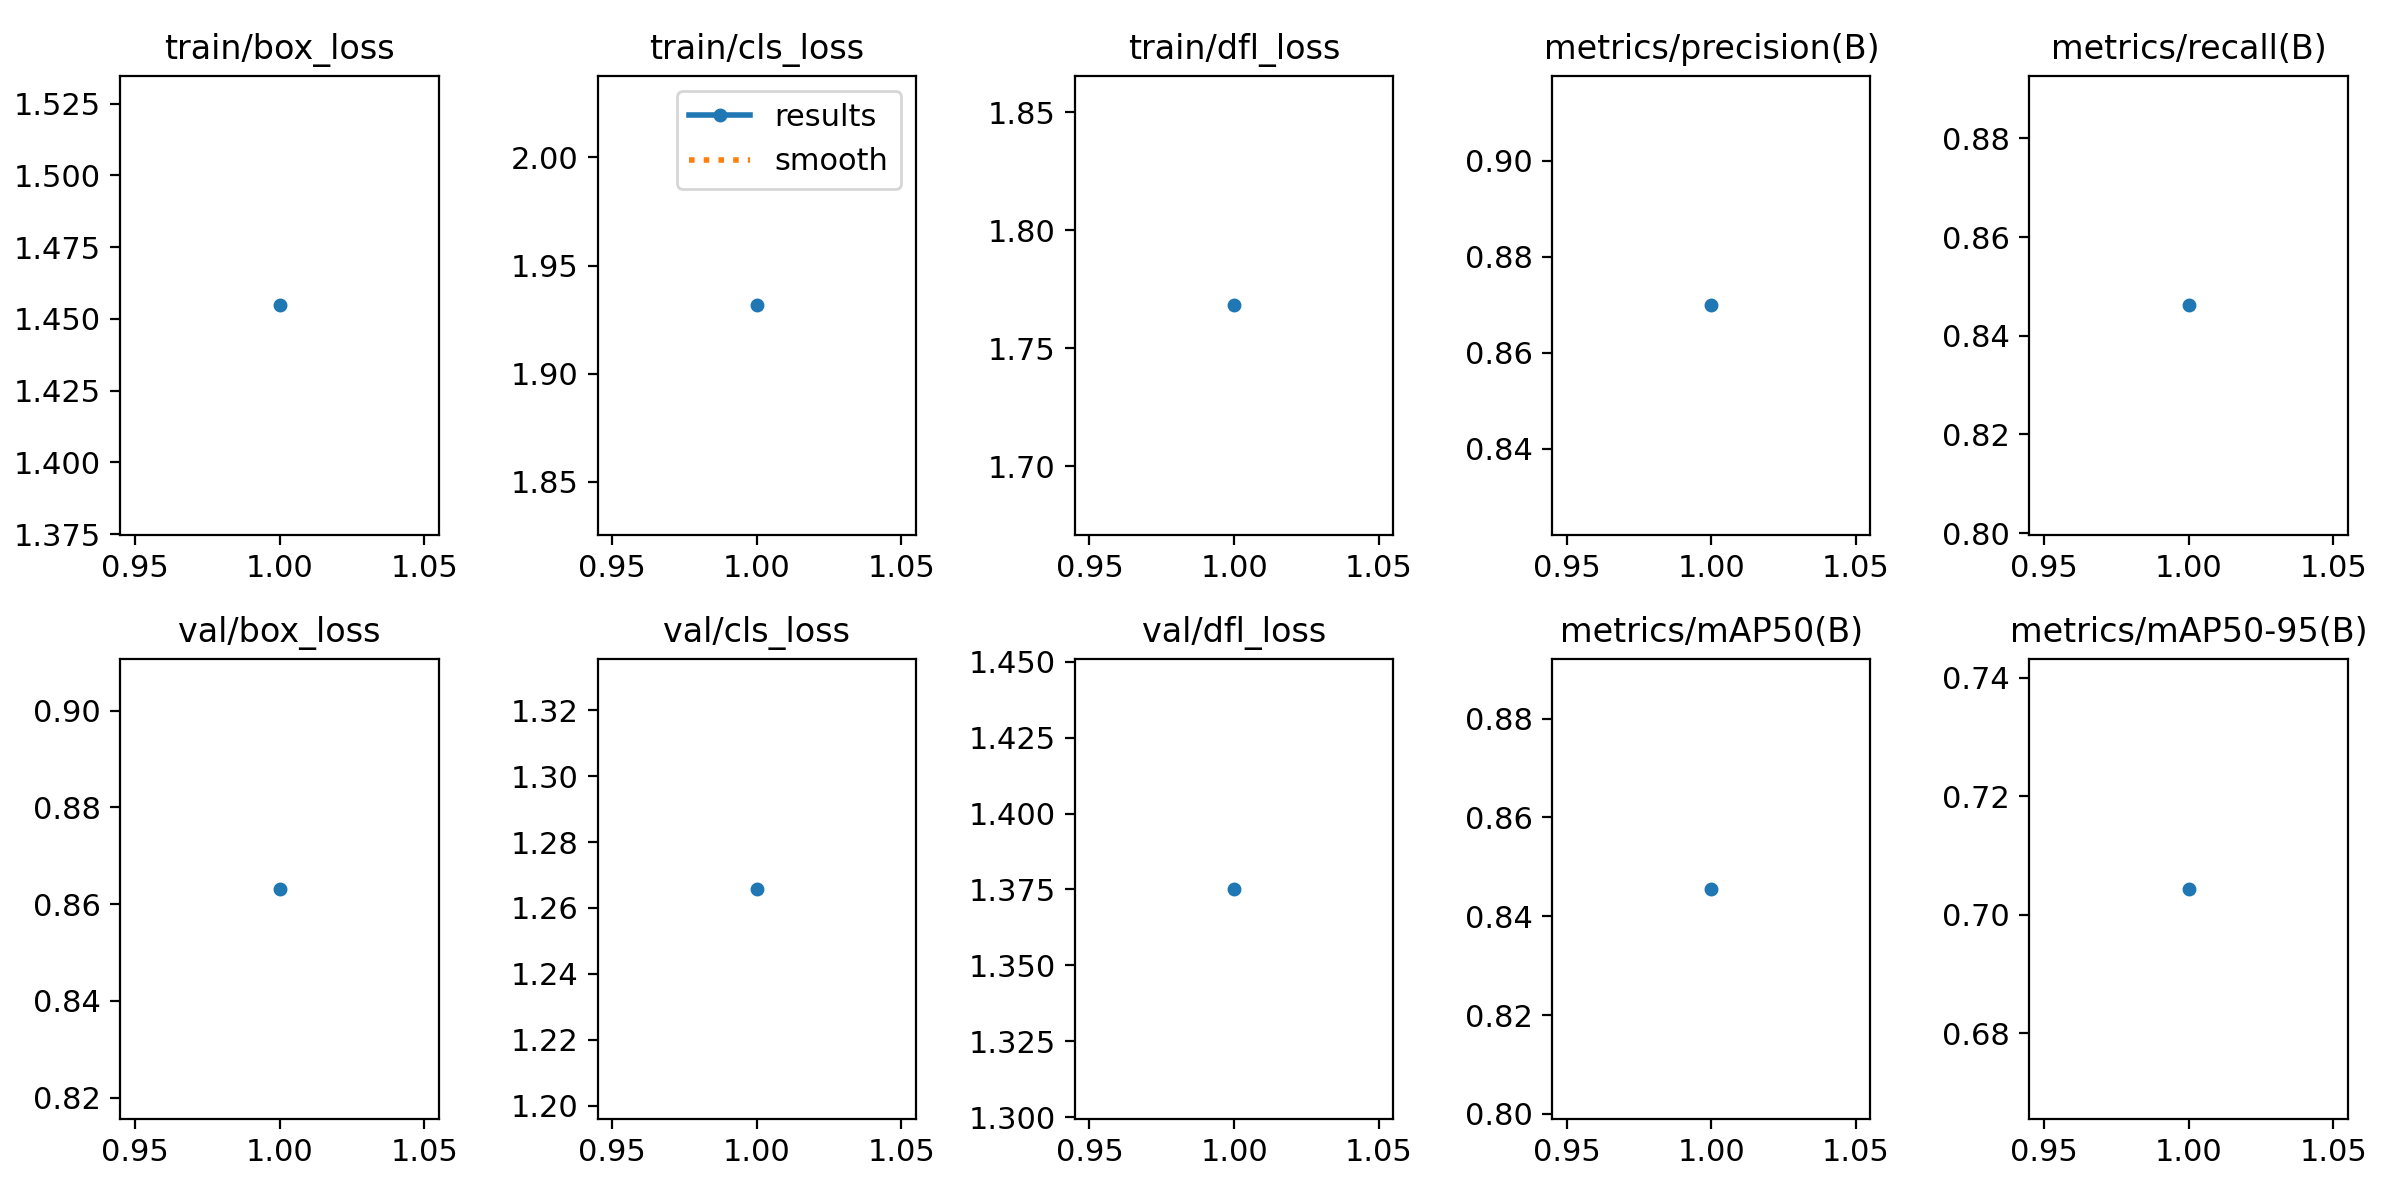

Source data for this figure (header and first rows):
epoch, train/box_loss, train/cls_loss, train/dfl_loss, metrics/precision(B), metrics/recall(B), metrics/mAP50(B), metrics/mAP50-95(B), val/box_loss, val/cls_loss, val/dfl_loss, lr/pg0, lr/pg1, lr/pg2
1, 1.455, 1.932, 1.768, 0.8699, 0.8461, 0.8455, 0.7044, 0.8632, 1.266, 1.375, 0.0001, 0.0001, 0.0001
